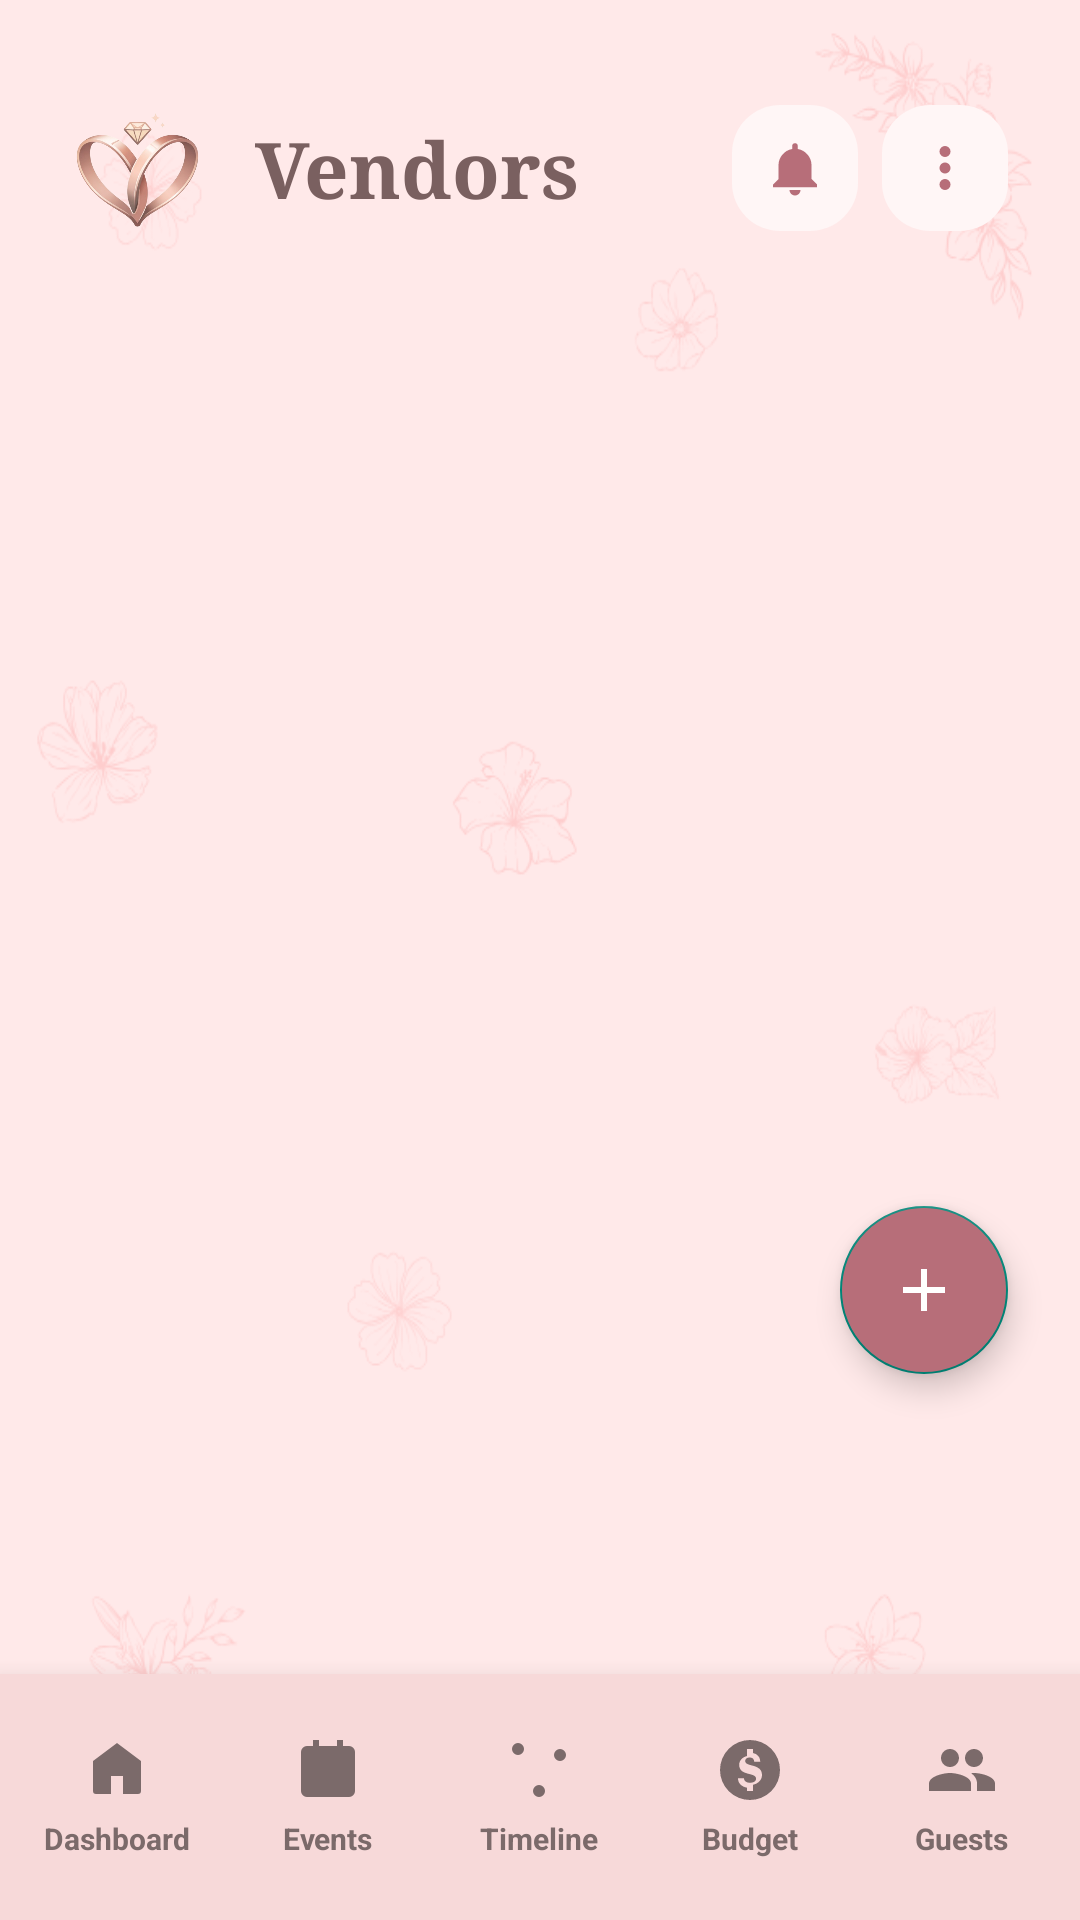

Here is an Android app screen rendered from its layout file. Give the layout XML and the strings, colors and styles it references.
<!-- AndroidManifest.xml: activity theme Theme.Vowera -->
<!-- res/layout/activity_vendor.xml -->
<?xml version="1.0" encoding="utf-8"?>
<RelativeLayout xmlns:android="http://schemas.android.com/apk/res/android"
    xmlns:app="http://schemas.android.com/apk/res-auto"
    android:layout_width="match_parent"
    android:layout_height="match_parent"
    android:background="@drawable/vowera_main_bg">

    <ScrollView
        android:layout_width="match_parent"
        android:layout_height="match_parent"
        android:layout_above="@id/bottomNav"
        android:fillViewport="true"
        android:scrollbars="none">

        <LinearLayout
            android:layout_width="match_parent"
            android:layout_height="wrap_content"
            android:orientation="vertical"
            android:paddingStart="24dp"
            android:paddingTop="28dp"
            android:paddingEnd="24dp"
            android:paddingBottom="24dp">

            
            <RelativeLayout
                android:layout_width="match_parent"
                android:layout_height="56dp"
                android:layout_marginBottom="22dp">

                <LinearLayout
                    android:layout_width="wrap_content"
                    android:layout_height="match_parent"
                    android:layout_alignParentStart="true"
                    android:gravity="center_vertical"
                    android:orientation="horizontal">

                    <ImageView
                        android:id="@+id/appLogo"
                        android:layout_width="44dp"
                        android:layout_height="44dp"
                        android:scaleType="centerCrop"
                        android:src="@drawable/vowera_logo"
                        android:contentDescription="Logo" />

                    <View
                        android:layout_width="90dp"
                        android:layout_height="1dp" />
                </LinearLayout>

                <TextView
                    android:id="@+id/tvHeaderTitle"
                    android:layout_width="190dp"
                    android:layout_height="wrap_content"
                    android:layout_centerInParent="true"
                    android:fontFamily="serif"
                    android:text="Vendors"
                    android:textColor="@color/rose_title"
                    android:textSize="26sp"
                    android:textStyle="bold" />

                <LinearLayout
                    android:layout_width="wrap_content"
                    android:layout_height="match_parent"
                    android:layout_alignParentEnd="true"
                    android:gravity="center_vertical"
                    android:orientation="horizontal">

                    <ImageView
                        android:id="@+id/btnNotif"
                        android:layout_width="42dp"
                        android:layout_height="42dp"
                        android:background="@drawable/social_icon_bg"
                        android:padding="10dp"
                        android:src="@drawable/ic_bell"
                        android:contentDescription="Notifications"
                        app:tint="@color/rose_dark" />

                    <ImageView
                        android:id="@+id/btnMore"
                        android:layout_width="42dp"
                        android:layout_height="42dp"
                        android:layout_marginStart="8dp"
                        android:background="@drawable/social_icon_bg"
                        android:padding="10dp"
                        android:src="@drawable/ic_more"
                        android:contentDescription="Menu"
                        app:tint="@color/rose_dark" />
                </LinearLayout>
            </RelativeLayout>

            
            <androidx.recyclerview.widget.RecyclerView
                android:id="@+id/rvVendors"
                android:layout_width="match_parent"
                android:layout_height="match_parent"
                android:nestedScrollingEnabled="false" />
        </LinearLayout>
    </ScrollView>

    
    <com.google.android.material.floatingactionbutton.FloatingActionButton
        android:id="@+id/fabAddVendor"
        android:layout_width="wrap_content"
        android:layout_height="wrap_content"
        android:layout_above="@id/bottomNav"
        android:layout_alignParentEnd="true"
        android:layout_marginEnd="24dp"
        android:layout_marginBottom="100dp"
        android:backgroundTint="@color/rose_dark"
        android:src="@drawable/ic_add"
        android:contentDescription="Add Vendor"
        app:tint="@android:color/white" />

    
    <LinearLayout
        android:id="@+id/bottomNav"
        android:layout_width="match_parent"
        android:layout_height="82dp"
        android:layout_alignParentBottom="true"
        android:background="#F7D9D9"
        android:elevation="12dp"
        android:gravity="center"
        android:orientation="horizontal"
        android:paddingStart="4dp"
        android:paddingEnd="4dp"
        android:paddingTop="8dp"
        android:paddingBottom="8dp"
        android:weightSum="5">

        <LinearLayout
            android:id="@+id/navDashboard"
            android:layout_width="0dp"
            android:layout_height="match_parent"
            android:layout_weight="1"
            android:gravity="center"
            android:orientation="vertical">

            <ImageView
                android:layout_width="24dp"
                android:layout_height="24dp"
                android:src="@drawable/ic_dashboard"
                android:contentDescription="Dashboard"
                app:tint="#7B6A6A" />

            <TextView
                android:layout_width="wrap_content"
                android:layout_height="wrap_content"
                android:layout_marginTop="4dp"
                android:text="Dashboard"
                android:textColor="#7B6A6A"
                android:textSize="10sp"
                android:textStyle="bold" />
        </LinearLayout>

        <LinearLayout
            android:id="@+id/navEvents"
            android:layout_width="0dp"
            android:layout_height="match_parent"
            android:layout_weight="1"
            android:gravity="center"
            android:orientation="vertical">

            <ImageView
                android:layout_width="24dp"
                android:layout_height="24dp"
                android:src="@drawable/ic_events"
                android:contentDescription="Events"
                app:tint="#7B6A6A" />

            <TextView
                android:layout_width="wrap_content"
                android:layout_height="wrap_content"
                android:layout_marginTop="4dp"
                android:text="Events"
                android:textColor="#7B6A6A"
                android:textSize="10sp"
                android:textStyle="bold" />
        </LinearLayout>

        <LinearLayout
            android:id="@+id/navTimeline"
            android:layout_width="0dp"
            android:layout_height="match_parent"
            android:layout_weight="1"
            android:gravity="center"
            android:orientation="vertical">

            <ImageView
                android:layout_width="24dp"
                android:layout_height="24dp"
                android:src="@drawable/ic_timeline"
                android:contentDescription="Timeline"
                app:tint="#7B6A6A" />

            <TextView
                android:layout_width="wrap_content"
                android:layout_height="wrap_content"
                android:layout_marginTop="4dp"
                android:text="Timeline"
                android:textColor="#7B6A6A"
                android:textSize="10sp"
                android:textStyle="bold" />
        </LinearLayout>

        <LinearLayout
            android:id="@+id/navBudget"
            android:layout_width="0dp"
            android:layout_height="match_parent"
            android:layout_weight="1"
            android:gravity="center"
            android:orientation="vertical">

            <ImageView
                android:layout_width="24dp"
                android:layout_height="24dp"
                android:src="@drawable/ic_budget"
                android:contentDescription="Budget"
                app:tint="#7B6A6A" />

            <TextView
                android:layout_width="wrap_content"
                android:layout_height="wrap_content"
                android:layout_marginTop="4dp"
                android:text="Budget"
                android:textColor="#7B6A6A"
                android:textSize="10sp"
                android:textStyle="bold" />
        </LinearLayout>

        <LinearLayout
            android:id="@+id/navGuests"
            android:layout_width="0dp"
            android:layout_height="match_parent"
            android:layout_weight="1"
            android:gravity="center"
            android:orientation="vertical">

            <ImageView
                android:layout_width="24dp"
                android:layout_height="24dp"
                android:src="@drawable/ic_guests"
                android:contentDescription="Guests"
                app:tint="#7B6A6A" />

            <TextView
                android:layout_width="wrap_content"
                android:layout_height="wrap_content"
                android:layout_marginTop="4dp"
                android:text="Guests"
                android:textColor="#7B6A6A"
                android:textSize="10sp"
                android:textStyle="bold" />
        </LinearLayout>
    </LinearLayout>

</RelativeLayout>
<!-- resources referenced by this layout -->
<resources>
  <color name="rose_dark">#B76E79</color>
  <color name="rose_title">#7A6060</color>
  <!-- drawable ic_add (drawable) -->
  <vector xmlns:android="http://schemas.android.com/apk/res/android"
      android:width="24dp"
      android:height="24dp"
      android:viewportWidth="24"
      android:viewportHeight="24"
      android:tint="@color/rose_dark">
    <path
        android:fillColor="#FF000000"
        android:pathData="M19,13h-6v6h-2v-6H5v-2h6V5h2v6h6v2z"/>
  </vector>
  <!-- drawable ic_bell (drawable) -->
  <vector xmlns:android="http://schemas.android.com/apk/res/android"
      android:width="24dp"
      android:height="24dp"
      android:viewportWidth="24"
      android:viewportHeight="24">
      <path
          android:fillColor="#D8B2B7"
          android:pathData="M12,22a2,2 0,0 0,2 -2h-4a2,2 0,0 0,2 2zm6,-6V11a6,6 0,0 0,-5 -5.91V4a1,1 0,0 0,-2 0v1.09A6,6 0,0 0,6 11v5l-2,2v1h16v-1l-2,-2z"/>
  </vector>
  <!-- drawable ic_dashboard (drawable) -->
  <vector xmlns:android="http://schemas.android.com/apk/res/android"
      android:width="24dp"
      android:height="24dp"
      android:viewportWidth="24"
      android:viewportHeight="24">
      <path
          android:fillColor="#D8B2B7"
          android:pathData="M12,3L4,9v10a1,1 0,0 0,1 1h5v-6h4v6h5a1,1 0,0 0,1 -1V9L12,3z"/>
  </vector>
  <!-- drawable ic_events (drawable) -->
  <vector xmlns:android="http://schemas.android.com/apk/res/android"
      android:width="24dp"
      android:height="24dp"
      android:viewportWidth="24"
      android:viewportHeight="24">
      <path
          android:fillColor="#D8B2B7"
          android:pathData="M7,2v2H5a2,2 0,0 0,-2 2v13a2,2 0,0 0,2 2h14a2,2 0,0 0,2 -2V6a2,2 0,0 0,-2 -2h-2V2h-2v2H9V2H7zm12,7H5v10h14V9z"/>
  </vector>
  <!-- drawable ic_guests (drawable) -->
  <vector xmlns:android="http://schemas.android.com/apk/res/android"
      android:width="24dp"
      android:height="24dp"
      android:viewportWidth="24"
      android:viewportHeight="24">
      <path
          android:fillColor="#D8B2B7"
          android:pathData="M16,11c1.66,0 2.99,-1.34 2.99,-3S17.66,5 16,5s-3,1.34 -3,3 1.34,3 3,3zm-8,0c1.66,0 2.99,-1.34 2.99,-3S9.66,5 8,5 5,6.34 5,8s1.34,3 3,3zm0,2c-2.33,0 -7,1.17 -7,3.5V19h14v-2.5C15,14.17 10.33,13 8,13zm8,0c-0.29,0 -0.62,0.02 -0.97,0.05 1.16,0.84 1.97,1.96 1.97,3.45V19h6v-2.5c0,-2.33 -4.67,-3.5 -7,-3.5z"/>
  </vector>
  <!-- drawable ic_more (drawable) -->
  <vector xmlns:android="http://schemas.android.com/apk/res/android"
      android:width="24dp"
      android:height="24dp"
      android:viewportWidth="24"
      android:viewportHeight="24">
      <path
          android:fillColor="#D8B2B7"
          android:pathData="M12,8a2,2 0,1 0,0 -4 2,2 0,0 0,0 4zm0,6a2,2 0,1 0,0 -4 2,2 0,0 0,0 4zm0,6a2,2 0,1 0,0 -4 2,2 0,0 0,0 4z"/>
  </vector>
  <!-- drawable ic_timeline (drawable) -->
  <vector xmlns:android="http://schemas.android.com/apk/res/android"
      android:width="24dp"
      android:height="24dp"
      android:viewportWidth="24"
      android:viewportHeight="24">
      <path
          android:fillColor="#D8B2B7"
          android:pathData="M5,5m-2,0a2,2 0,1 0,4 0a2,2 0,1 0,-4 0M19,7m-2,0a2,2 0,1 0,4 0a2,2 0,1 0,-4 0M12,19m-2,0a2,2 0,1 0,4 0a2,2 0,1 0,-4 0M7,5h8M12,17V9M12,9h5" />
  </vector>
  <!-- drawable social_icon_bg (drawable) -->
  <?xml version="1.0" encoding="utf-8"?>
  <shape xmlns:android="http://schemas.android.com/apk/res/android">
      <solid android:color="#fff6f6" />
      <corners android:radius="16dp" />
  </shape>
  <style name="Theme.Vowera" parent="Theme.AppCompat.Light.NoActionBar">
          <item name="android:statusBarColor">@android:color/transparent</item>
      </style>
</resources>
